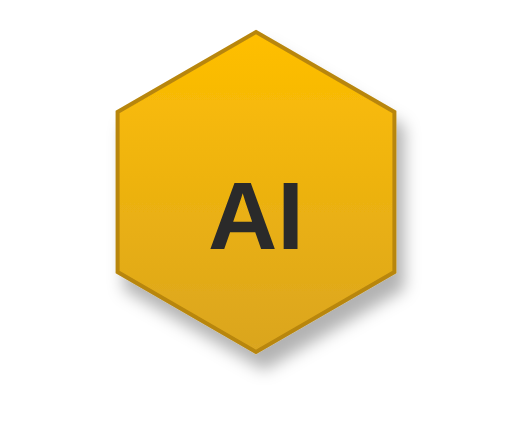
t = 0.00 s
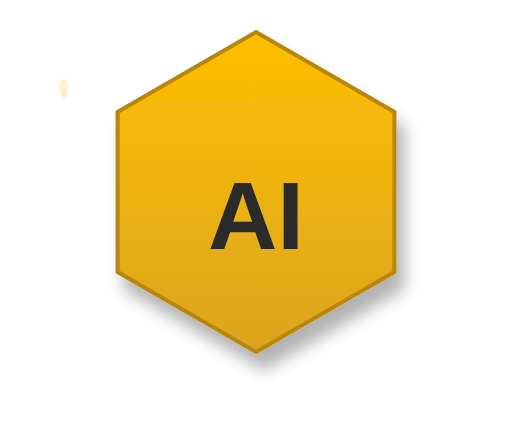
t = 1.25 s
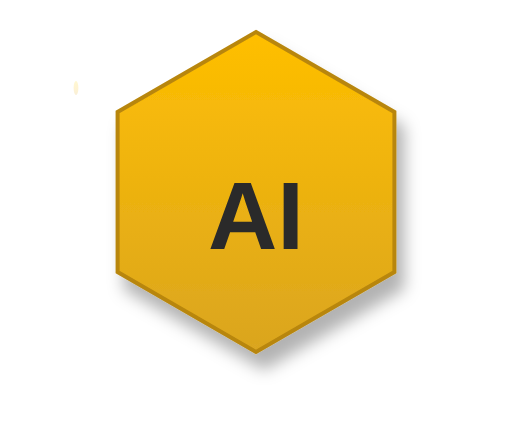
t = 2.25 s
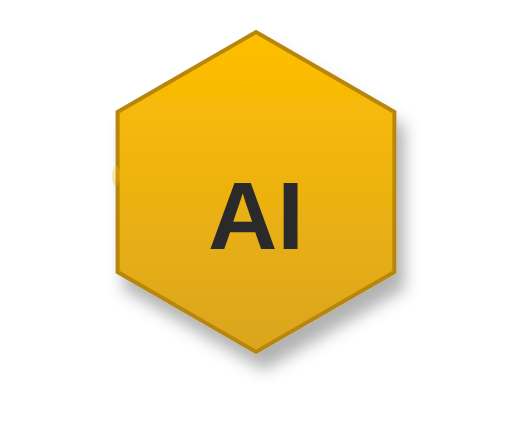
t = 3.50 s
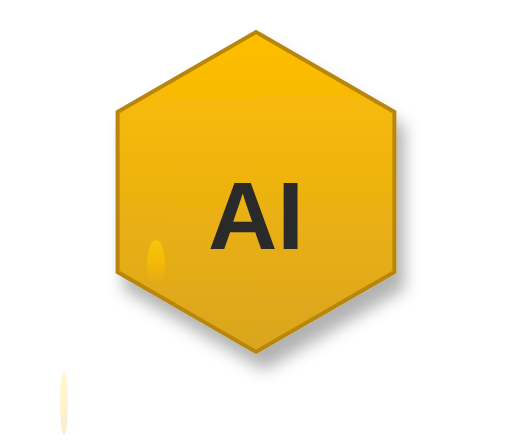
t = 4.75 s
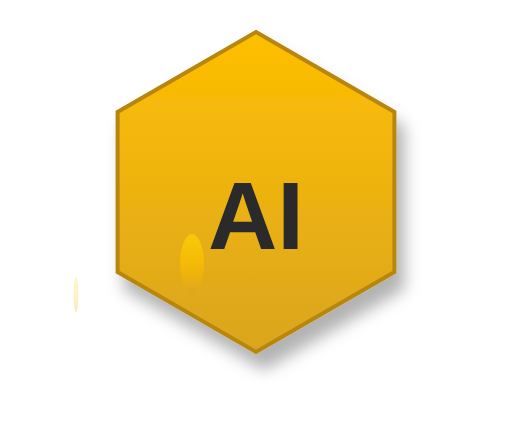
t = 5.75 s

The animated SVG that drew these frames (rendered in a browser with its animation timeline set to each time). Animation: 12 SMIL elements (animate=4,animateTransform=8); one cycle of 7.00 s, repeats indefinitely.

<svg width="64" height="55" viewBox="0 0 64 55" xmlns="http://www.w3.org/2000/svg">
  <defs>
    <!-- Honey gradient for drops -->
    <linearGradient id="honeyGradient" x1="0%" y1="0%" x2="0%" y2="100%">
      <stop offset="0%" style="stop-color:#FFD700;stop-opacity:1" />
      <stop offset="50%" style="stop-color:#FFBF00;stop-opacity:1" />
      <stop offset="100%" style="stop-color:#DAA520;stop-opacity:1" />
    </linearGradient>
    
    <!-- Hexagon gradient -->
    <linearGradient id="hexagonGradient" x1="0%" y1="0%" x2="0%" y2="100%">
      <stop offset="0%" style="stop-color:#FFBF00;stop-opacity:1" />
      <stop offset="100%" style="stop-color:#DAA520;stop-opacity:1" />
    </linearGradient>
    
    <!-- Drop shadow filter -->
    <filter id="dropShadow" x="-50%" y="-50%" width="200%" height="200%">
      <feDropShadow dx="1" dy="2" stdDeviation="1" flood-opacity="0.3"/>
    </filter>
  </defs>

  <!-- Main hexagon shape -->
  <polygon points="32,4 49.3,14 49.3,34 32,44 14.7,34 14.7,14" 
           fill="url(#hexagonGradient)" 
           stroke="#B8860B" 
           stroke-width="0.5"
           filter="url(#dropShadow)"/>
  
  <!-- AI text inside hexagon (optional - adjust font size as needed) -->
  <text x="32" y="28" 
        text-anchor="middle" 
        dominant-baseline="middle" 
        fill="#2a2a2a" 
        font-family="Arial, sans-serif" 
        font-weight="bold" 
        font-size="12">AI</text>

  <!-- Honey drops container -->
  <g class="honey-drops">
    
    <!-- Drop 1 (left side) -->
    <ellipse cx="26" cy="44" rx="1.5" ry="4" fill="url(#honeyGradient)" opacity="0">
      <!-- Growth and stretch animation -->
      <animateTransform 
        attributeName="transform" 
        type="scale"
        values="0,0; 1,1; 1,2.8; 1,2.8; 0,0"
        dur="4s" 
        repeatCount="indefinite" 
        begin="0s"/>
      
      <!-- Opacity animation -->
      <animate 
        attributeName="opacity"
        values="0; 0.8; 1; 0.9; 0"
        dur="4s" 
        repeatCount="indefinite" 
        begin="0s"/>
      
      <!-- Falling motion -->
      <animateTransform 
        attributeName="transform" 
        type="translate"
        values="0,0; 0,0; 0,0; 0,8; 0,20"
        dur="4s" 
        repeatCount="indefinite" 
        begin="0s"
        additive="sum"/>
    </ellipse>

    <!-- Drop 2 (center) -->
    <ellipse cx="32" cy="44" rx="2" ry="5" fill="url(#honeyGradient)" opacity="0">
      <!-- Growth and stretch animation -->
      <animateTransform 
        attributeName="transform" 
        type="scale"
        values="0,0; 1,1; 1,3.2; 1,3.2; 0,0"
        dur="4s" 
        repeatCount="indefinite" 
        begin="1s"/>
      
      <!-- Opacity animation -->
      <animate 
        attributeName="opacity"
        values="0; 0.9; 1; 0.8; 0"
        dur="4s" 
        repeatCount="indefinite" 
        begin="1s"/>
      
      <!-- Falling motion -->
      <animateTransform 
        attributeName="transform" 
        type="translate"
        values="0,0; 0,0; 0,0; 0,10; 0,22"
        dur="4s" 
        repeatCount="indefinite" 
        begin="1s"
        additive="sum"/>
    </ellipse>

    <!-- Drop 3 (right side) -->
    <ellipse cx="38" cy="44" rx="1.2" ry="3.5" fill="url(#honeyGradient)" opacity="0">
      <!-- Growth and stretch animation -->
      <animateTransform 
        attributeName="transform" 
        type="scale"
        values="0,0; 1,1; 1,2.5; 1,2.5; 0,0"
        dur="4s" 
        repeatCount="indefinite" 
        begin="2s"/>
      
      <!-- Opacity animation -->
      <animate 
        attributeName="opacity"
        values="0; 0.7; 1; 0.9; 0"
        dur="4s" 
        repeatCount="indefinite" 
        begin="2s"/>
      
      <!-- Falling motion -->
      <animateTransform 
        attributeName="transform" 
        type="translate"
        values="0,0; 0,0; 0,0; 0,6; 0,18"
        dur="4s" 
        repeatCount="indefinite" 
        begin="2s"
        additive="sum"/>
    </ellipse>

    <!-- Drop 4 (small left) -->
    <ellipse cx="29" cy="44" rx="1" ry="2.5" fill="url(#honeyGradient)" opacity="0">
      <!-- Growth and stretch animation -->
      <animateTransform 
        attributeName="transform" 
        type="scale"
        values="0,0; 1,1; 1,2.2; 1,2.2; 0,0"
        dur="4s" 
        repeatCount="indefinite" 
        begin="3s"/>
      
      <!-- Opacity animation -->
      <animate 
        attributeName="opacity"
        values="0; 0.6; 0.9; 0.8; 0"
        dur="4s" 
        repeatCount="indefinite" 
        begin="3s"/>
      
      <!-- Falling motion -->
      <animateTransform 
        attributeName="transform" 
        type="translate"
        values="0,0; 0,0; 0,0; 0,5; 0,15"
        dur="4s" 
        repeatCount="indefinite" 
        begin="3s"
        additive="sum"/>
    </ellipse>

  </g>

  <!-- Accessibility: Respect reduced motion preference -->
  <style>
    @media (prefers-reduced-motion: reduce) {
      .honey-drops * {
        animation-duration: 0.01ms !important;
        animation-iteration-count: 1 !important;
      }
    }
  </style>

</svg>